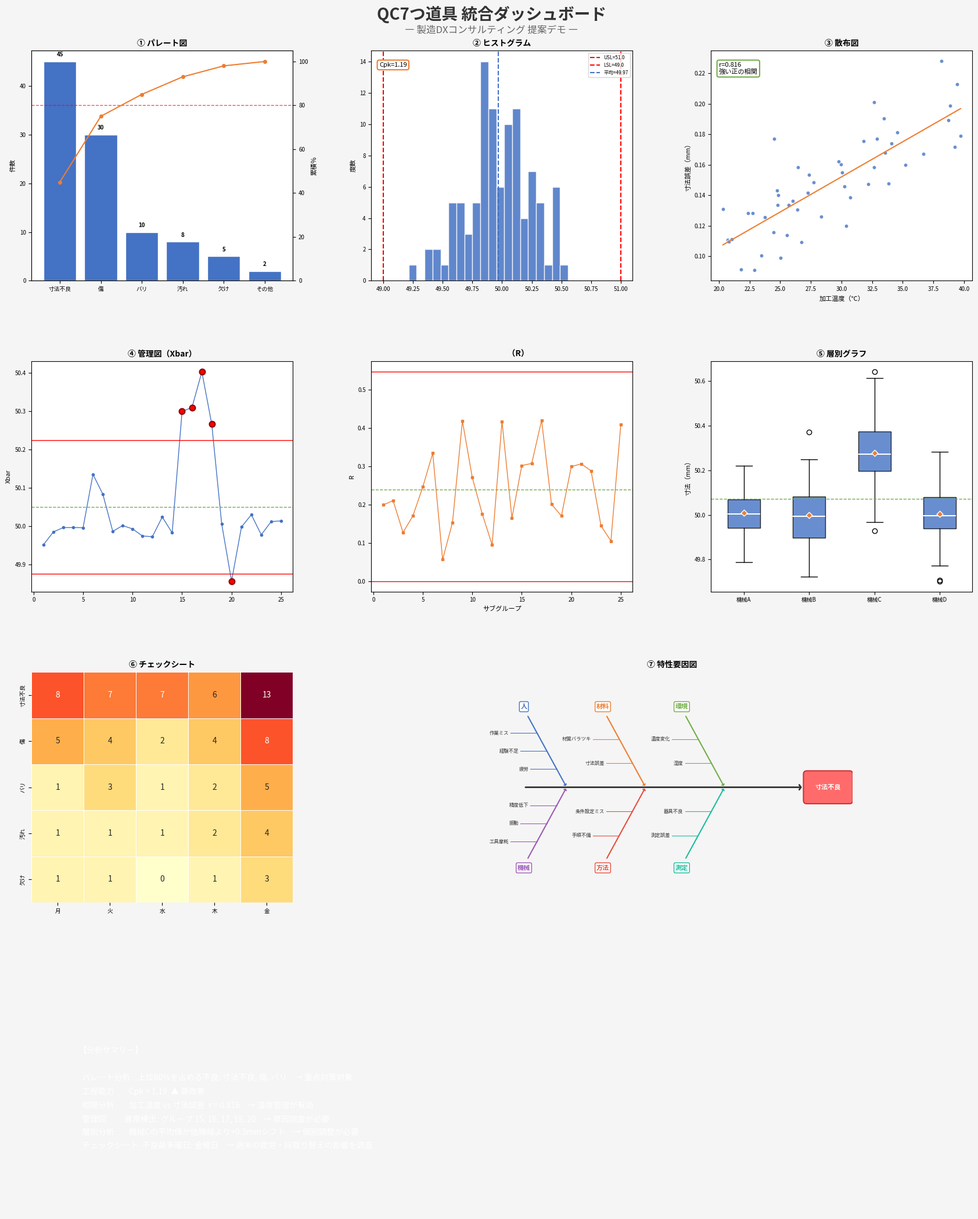

Write the Python code that produced this figure.
"""
QC7つ道具 統合ダッシュボード

製造DXコンサルタント向け提案デモ用。
7つの品質管理ツールを1画面に統合表示する。
"""

import matplotlib.pyplot as plt
import matplotlib.font_manager as fm
import matplotlib.gridspec as gridspec
import matplotlib.patches as patches
import numpy as np
from scipy import stats
import seaborn as sns

# ===== 日本語フォント設定 =====
for _font in ["Yu Gothic", "Meiryo", "MS Gothic"]:
    if _font in {f.name for f in fm.fontManager.ttflist}:
        plt.rcParams["font.family"] = _font
        break
plt.rcParams["axes.unicode_minus"] = False


# ===== サンプルデータ生成 =====
def generate_sample_data():
    np.random.seed(42)
    data = {}

    # 1. パレート図
    data["pareto"] = {
        "寸法不良": 45, "傷": 30, "バリ": 10,
        "汚れ": 8, "欠け": 5, "その他": 2,
    }

    # 2. ヒストグラム
    data["histogram"] = {
        "values": np.random.normal(loc=50.0, scale=0.3, size=100),
        "usl": 51.0, "lsl": 49.0,
    }

    # 3. 散布図
    temp = np.random.uniform(20, 40, 50)
    data["scatter"] = {
        "x": temp,
        "y": 0.005 * temp + np.random.normal(0, 0.02, 50),
    }

    # 4. 管理図
    ctrl = np.random.normal(loc=50.0, scale=0.1, size=(25, 4))
    ctrl[14:18] += np.random.normal(loc=0.3, scale=0.15, size=(4, 4))
    data["control"] = ctrl

    # 5. 層別
    data["stratification"] = {
        "機械A": np.random.normal(50.0, 0.10, 100),
        "機械B": np.random.normal(50.0, 0.12, 100),
        "機械C": np.random.normal(50.3, 0.15, 100),
        "機械D": np.random.normal(50.0, 0.11, 100),
    }

    # 6. チェックシート
    base = np.array([
        [8, 6, 7, 5, 12],
        [4, 5, 3, 4,  8],
        [2, 3, 2, 1,  5],
        [1, 2, 1, 2,  3],
        [1, 0, 1, 1,  2],
    ])
    noise = np.random.randint(-1, 2, size=base.shape)
    data["checksheet"] = np.clip(base + noise, 0, None)

    # 7. 特性要因図
    data["fishbone"] = {
        "effect": "寸法不良",
        "causes": {
            "人":   ["作業ミス", "経験不足", "疲労"],
            "機械": ["工具摩耗", "振動", "精度低下"],
            "材料": ["材質バラツキ", "寸法誤差"],
            "方法": ["手順不備", "条件設定ミス"],
            "環境": ["温度変化", "湿度"],
            "測定": ["測定誤差", "器具不良"],
        },
    }
    return data


# ===== 各パネル描画関数 =====

def draw_pareto(ax, pareto_data):
    """パレート図"""
    items = sorted(pareto_data.items(), key=lambda x: x[1], reverse=True)
    labels = [k for k, _ in items]
    counts = [v for _, v in items]
    total = sum(counts)
    cum_pct = np.cumsum(counts) / total * 100

    x = range(len(labels))
    ax.bar(x, counts, color="#4472C4", edgecolor="white", zorder=2)
    for i, c in enumerate(counts):
        ax.text(i, c + total * 0.01, str(c), ha="center", fontsize=7, fontweight="bold")

    ax2 = ax.twinx()
    ax2.plot(x, cum_pct, color="#ED7D31", marker="o", linewidth=1.5, markersize=4, zorder=3)
    ax2.axhline(80, color="red", linestyle="--", linewidth=1, alpha=0.7)
    ax2.set_ylim(0, 105)
    ax2.tick_params(labelsize=7)
    ax2.set_ylabel("累積％", fontsize=8)

    ax.set_xticks(x)
    ax.set_xticklabels(labels, fontsize=7)
    ax.tick_params(labelsize=7)
    ax.set_title("① パレート図", fontsize=10, fontweight="bold")
    ax.set_ylabel("件数", fontsize=8)


def draw_histogram(ax, hist_data):
    """ヒストグラム＋規格線＋Cpk"""
    values = hist_data["values"]
    usl, lsl = hist_data["usl"], hist_data["lsl"]
    mean = np.mean(values)
    std = np.std(values, ddof=1)
    cpu = (usl - mean) / (3 * std)
    cpl = (mean - lsl) / (3 * std)
    cpk = min(cpu, cpl)

    ax.hist(values, bins=20, color="#4472C4", edgecolor="white", alpha=0.85, zorder=2)
    ax.axvline(usl, color="red", linestyle="--", linewidth=1.5, label=f"USL={usl}")
    ax.axvline(lsl, color="red", linestyle="--", linewidth=1.5, label=f"LSL={lsl}")
    ax.axvline(mean, color="#4472C4", linestyle="--", linewidth=1.5, label=f"平均={mean:.2f}")

    cpk_color = "#70AD47" if cpk >= 1.33 else "#ED7D31" if cpk >= 1.0 else "red"
    ax.text(0.03, 0.95, f"Cpk={cpk:.2f}", transform=ax.transAxes, fontsize=8,
            va="top", bbox=dict(boxstyle="round,pad=0.3", fc="white", ec=cpk_color, lw=1.5))

    ax.legend(fontsize=6, loc="upper right")
    ax.tick_params(labelsize=7)
    ax.set_title("② ヒストグラム", fontsize=10, fontweight="bold")
    ax.set_ylabel("度数", fontsize=8)


def draw_scatter(ax, scatter_data):
    """散布図＋回帰直線"""
    x, y = scatter_data["x"], scatter_data["y"]
    slope, intercept, r, _, _ = stats.linregress(x, y)

    ax.scatter(x, y, color="#4472C4", edgecolor="white", s=25, alpha=0.8, zorder=2)
    x_line = np.linspace(x.min(), x.max(), 100)
    ax.plot(x_line, slope * x_line + intercept, color="#ED7D31", linewidth=1.5, zorder=3)

    r_color = "#70AD47" if abs(r) >= 0.7 else "#ED7D31" if abs(r) >= 0.4 else "#999"
    label = "強い正の相関" if r >= 0.7 else "強い負の相関" if r <= -0.7 else \
            "弱い相関" if abs(r) >= 0.4 else "相関なし"
    ax.text(0.03, 0.95, f"r={r:.3f}\n{label}", transform=ax.transAxes, fontsize=8,
            va="top", bbox=dict(boxstyle="round,pad=0.3", fc="white", ec=r_color, lw=1.5))

    ax.tick_params(labelsize=7)
    ax.set_title("③ 散布図", fontsize=10, fontweight="bold")
    ax.set_xlabel("加工温度（℃）", fontsize=8)
    ax.set_ylabel("寸法誤差（mm）", fontsize=8)


def draw_control_chart(ax_xbar, ax_r, ctrl_data):
    """Xbar-R管理図（上下2段）"""
    A2, D3, D4 = 0.729, 0.000, 2.282  # n=4
    xbar = ctrl_data.mean(axis=1)
    r = ctrl_data.max(axis=1) - ctrl_data.min(axis=1)
    xbar_bar, r_bar = xbar.mean(), r.mean()

    xbar_ucl = xbar_bar + A2 * r_bar
    xbar_lcl = xbar_bar - A2 * r_bar
    r_ucl = D4 * r_bar

    x = np.arange(1, len(xbar) + 1)
    xbar_out = (xbar > xbar_ucl) | (xbar < xbar_lcl)
    r_out = r > r_ucl

    # Xbar
    ax_xbar.plot(x, xbar, marker="o", color="#4472C4", linewidth=1, markersize=3, zorder=2)
    ax_xbar.axhline(xbar_ucl, color="red", linewidth=1)
    ax_xbar.axhline(xbar_bar, color="#70AD47", linestyle="--", linewidth=1)
    ax_xbar.axhline(xbar_lcl, color="red", linewidth=1)
    if xbar_out.any():
        ax_xbar.scatter(x[xbar_out], xbar[xbar_out], color="red", s=50, zorder=3,
                        edgecolor="darkred", linewidth=1.5)
    ax_xbar.tick_params(labelsize=7)
    ax_xbar.set_title("④ 管理図（Xbar）", fontsize=10, fontweight="bold")
    ax_xbar.set_ylabel("Xbar", fontsize=8)

    # R
    ax_r.plot(x, r, marker="s", color="#ED7D31", linewidth=1, markersize=3, zorder=2)
    ax_r.axhline(r_ucl, color="red", linewidth=1)
    ax_r.axhline(r_bar, color="#70AD47", linestyle="--", linewidth=1)
    ax_r.axhline(0, color="red", linewidth=1)
    if r_out.any():
        ax_r.scatter(x[r_out], r[r_out], color="red", s=50, zorder=3,
                     edgecolor="darkred", linewidth=1.5)
    ax_r.tick_params(labelsize=7)
    ax_r.set_title("　　　　（R）", fontsize=10, fontweight="bold")
    ax_r.set_ylabel("R", fontsize=8)
    ax_r.set_xlabel("サブグループ", fontsize=8)


def draw_stratification(ax, strat_data):
    """層別グラフ（箱ひげ図）"""
    labels = list(strat_data.keys())
    values = [strat_data[k] for k in labels]
    overall_mean = np.mean(np.concatenate(values))

    bp = ax.boxplot(values, tick_labels=labels, patch_artist=True, widths=0.5,
                    medianprops=dict(color="white", linewidth=1.5),
                    whiskerprops=dict(linewidth=1), capprops=dict(linewidth=1))
    for patch in bp["boxes"]:
        patch.set_facecolor("#4472C4")
        patch.set_alpha(0.8)
    for i, vals in enumerate(values):
        ax.scatter(i + 1, np.mean(vals), marker="D", color="#ED7D31", s=30,
                   zorder=3, edgecolor="white", linewidth=1)
    ax.axhline(overall_mean, color="#70AD47", linestyle="--", linewidth=1)

    ax.tick_params(labelsize=7)
    ax.set_title("⑤ 層別グラフ", fontsize=10, fontweight="bold")
    ax.set_ylabel("寸法（mm）", fontsize=8)


def draw_checksheet(ax, cs_data):
    """チェックシート（ヒートマップ）"""
    defects = ["寸法不良", "傷", "バリ", "汚れ", "欠け"]
    days = ["月", "火", "水", "木", "金"]

    sns.heatmap(cs_data, annot=True, fmt="d", cmap="YlOrRd",
                xticklabels=days, yticklabels=defects,
                linewidths=0.5, linecolor="white",
                cbar=False, ax=ax)
    ax.tick_params(labelsize=7)
    ax.set_title("⑥ チェックシート", fontsize=10, fontweight="bold")


def draw_fishbone(ax, fb_data):
    """特性要因図（魚の骨図）"""
    ax.set_xlim(-0.5, 10.5)
    ax.set_ylim(-3.5, 3.5)
    ax.set_aspect("equal")
    ax.axis("off")
    ax.set_title("⑦ 特性要因図", fontsize=10, fontweight="bold")

    spine_y = 0
    # 背骨
    ax.annotate("", xy=(9.0, spine_y), xytext=(0.5, spine_y),
                arrowprops=dict(arrowstyle="->,head_width=0.3,head_length=0.2",
                                lw=2, color="#333"))
    # 魚の頭
    rect = patches.FancyBboxPatch((9.1, -0.4), 1.3, 0.8,
                                   boxstyle="round,pad=0.1",
                                   fc="#FF6B6B", ec="#CC3333", lw=1.5)
    ax.add_patch(rect)
    ax.text(9.75, spine_y, fb_data["effect"], fontsize=8, fontweight="bold",
            color="white", ha="center", va="center")

    causes = list(fb_data["causes"].items())
    x_pos = [1.8, 4.2, 6.6]
    colors_top = ["#4472C4", "#ED7D31", "#70AD47"]
    colors_bot = ["#9B59B6", "#E74C3C", "#1ABC9C"]

    for i, (cat, subs) in enumerate(causes):
        col_idx = i // 2
        is_top = (i % 2 == 0)
        bx = x_pos[col_idx]
        sign = 1 if is_top else -1
        color = colors_top[col_idx] if is_top else colors_bot[col_idx]

        tx = bx - 1.2
        ty = sign * 2.2

        ax.annotate("", xy=(bx, spine_y), xytext=(tx, ty),
                    arrowprops=dict(arrowstyle="->,head_width=0.15,head_length=0.1",
                                    lw=1.5, color=color))
        ax.text(tx - 0.1, ty + sign * 0.25, cat, fontsize=8, fontweight="bold",
                color=color, ha="center", va="center",
                bbox=dict(boxstyle="round,pad=0.2", fc="white", ec=color, lw=1))

        for j, sub in enumerate(subs):
            t = (j + 1) / (len(subs) + 1)
            ax_x = tx + t * (bx - tx)
            ax_y = ty + t * (spine_y - ty)
            ax.plot([ax_x - 0.8, ax_x], [ax_y, ax_y], color=color, lw=0.8)
            ax.text(ax_x - 0.85, ax_y, sub, fontsize=6, color="#333",
                    ha="right", va="center")


# ===== メイン =====
def create_dashboard():
    data = generate_sample_data()

    fig = plt.figure(figsize=(18, 22))
    fig.patch.set_facecolor("#F5F5F5")

    # タイトル
    fig.text(0.5, 0.975, "QC7つ道具 統合ダッシュボード",
             ha="center", va="top", fontsize=20, fontweight="bold", color="#333")
    fig.text(0.5, 0.96, "― 製造DXコンサルティング 提案デモ ―",
             ha="center", va="top", fontsize=12, color="#666")

    gs = gridspec.GridSpec(4, 3, hspace=0.35, wspace=0.3,
                           top=0.94, bottom=0.03, left=0.06, right=0.96)

    # Row 0: パレート図 | ヒストグラム | 散布図
    ax_pareto = fig.add_subplot(gs[0, 0])
    ax_hist = fig.add_subplot(gs[0, 1])
    ax_scatter = fig.add_subplot(gs[0, 2])

    # Row 1: 管理図Xbar | 管理図R | 層別
    ax_xbar = fig.add_subplot(gs[1, 0])
    ax_r = fig.add_subplot(gs[1, 1])
    ax_strat = fig.add_subplot(gs[1, 2])

    # Row 2: チェックシート | 特性要因図（2列分）
    ax_cs = fig.add_subplot(gs[2, 0])
    ax_fb = fig.add_subplot(gs[2, 1:])

    # Row 3: サマリーパネル（3列分）
    ax_summary = fig.add_subplot(gs[3, :])

    # 各パネル描画
    draw_pareto(ax_pareto, data["pareto"])
    draw_histogram(ax_hist, data["histogram"])
    draw_scatter(ax_scatter, data["scatter"])
    draw_control_chart(ax_xbar, ax_r, data["control"])
    draw_stratification(ax_strat, data["stratification"])
    draw_checksheet(ax_cs, data["checksheet"])
    draw_fishbone(ax_fb, data["fishbone"])

    # サマリーパネル
    draw_summary(ax_summary, data)

    plt.show()

    # テキストサマリー
    print_summary(data)


def draw_summary(ax, data):
    """分析サマリーパネル"""
    ax.axis("off")
    ax.set_facecolor("#2C3E50")
    for spine in ax.spines.values():
        spine.set_visible(True)
        spine.set_color("#2C3E50")
        spine.set_linewidth(2)

    # Cpk計算
    h = data["histogram"]
    mean = np.mean(h["values"])
    std = np.std(h["values"], ddof=1)
    cpk = min((h["usl"] - mean) / (3 * std), (mean - h["lsl"]) / (3 * std))

    # 相関係数
    s = data["scatter"]
    r = stats.linregress(s["x"], s["y"])[2]

    # 管理図異常
    ctrl = data["control"]
    A2, D4 = 0.729, 2.282
    xbar = ctrl.mean(axis=1)
    r_vals = ctrl.max(axis=1) - ctrl.min(axis=1)
    xbar_bar, r_bar = xbar.mean(), r_vals.mean()
    xbar_out = ((xbar > xbar_bar + A2 * r_bar) | (xbar < xbar_bar - A2 * r_bar))
    anomaly_groups = np.where(xbar_out)[0] + 1

    # パレート上位80%
    items = sorted(data["pareto"].items(), key=lambda x: x[1], reverse=True)
    total = sum(v for _, v in items)
    cum = 0
    top80 = []
    for k, v in items:
        cum += v
        top80.append(k)
        if cum / total >= 0.8:
            break

    # チェックシート
    cs = data["checksheet"]
    days = ["月", "火", "水", "木", "金"]
    worst_day = days[cs.sum(axis=0).argmax()]

    lines = [
        "【分析サマリー】",
        "",
        f"  パレート分析    上位80%を占める不良: {', '.join(top80)}    → 重点対策対象",
        f"  工程能力        Cpk = {cpk:.2f}{'  ✓ 安定' if cpk >= 1.33 else '  ▲ 要改善'}",
        f"  相関分析        加工温度 vs 寸法誤差  r = {r:.3f}    → {'温度管理が有効' if abs(r) >= 0.7 else '要追加調査'}",
        f"  管理図          異常検出: グループ {', '.join(map(str, anomaly_groups))}    → 原因調査が必要",
        f"  層別分析        機械Cの平均値が他機械より+0.3mmシフト    → 個別調整が必要",
        f"  チェックシート  不良最多曜日: {worst_day}曜日    → 週末の疲労・段取り替えの影響を調査",
    ]

    text = "\n".join(lines)
    ax.text(0.05, 0.5, text, transform=ax.transAxes, fontsize=10,
            va="center", ha="left", color="white",
            linespacing=1.8)


def print_summary(data):
    """テキストサマリー出力"""
    h = data["histogram"]
    mean = np.mean(h["values"])
    std = np.std(h["values"], ddof=1)
    cpk = min((h["usl"] - mean) / (3 * std), (mean - h["lsl"]) / (3 * std))

    s = data["scatter"]
    r = stats.linregress(s["x"], s["y"])[2]

    print("=" * 60)
    print("  QC7つ道具 統合ダッシュボード - 分析サマリー")
    print("=" * 60)
    print(f"  Cpk:        {cpk:.2f}")
    print(f"  相関係数 r: {r:.3f}")
    print(f"  管理図:     グループ15〜18に異常検出")
    print(f"  層別:       機械Cに平均シフトあり")
    print(f"  最多不良:   寸法不良（45件）")
    print(f"  最多曜日:   金曜日")
    print("=" * 60)


if __name__ == "__main__":
    create_dashboard()
